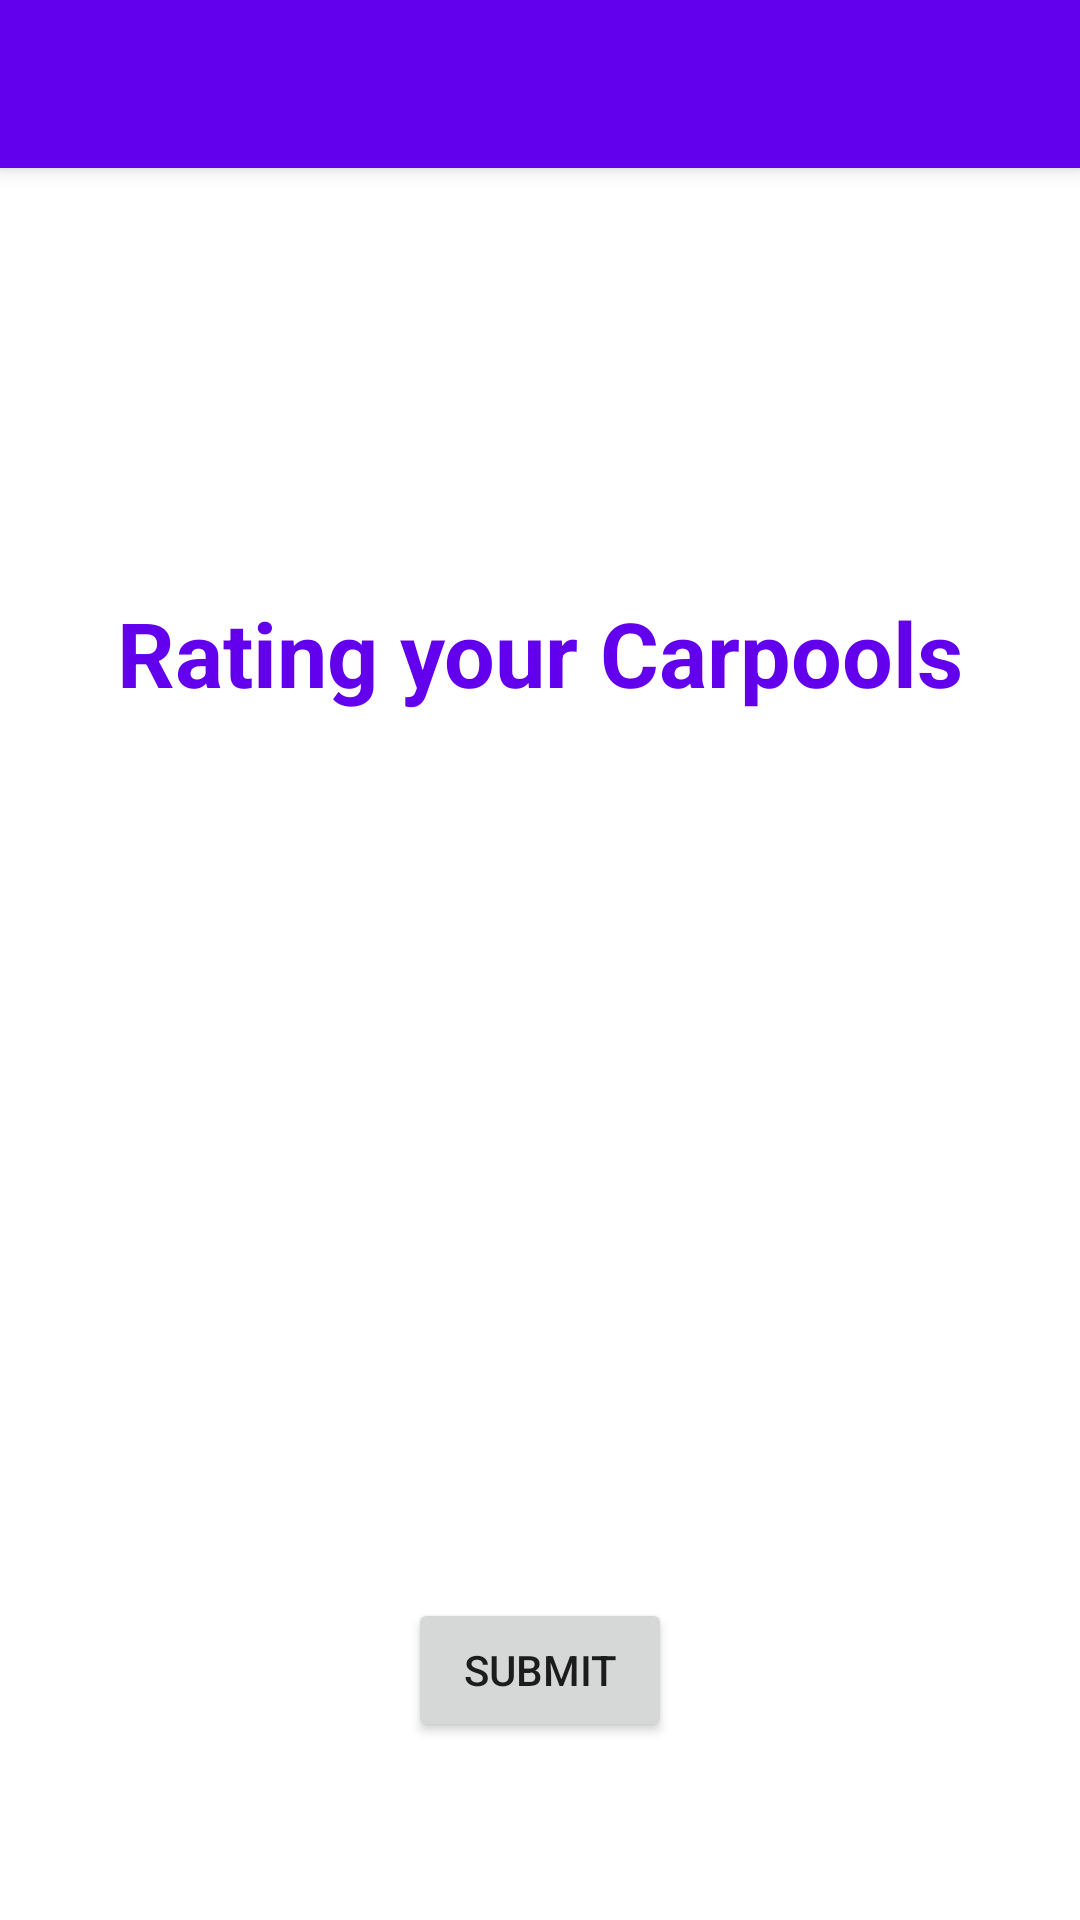

The Android layout XML behind this screen, and the referenced resources:
<!-- AndroidManifest.xml: application theme Theme.ShareARide -->
<!-- res/layout/rating_page.xml -->
<?xml version="1.0" encoding="utf-8"?>
<androidx.constraintlayout.widget.ConstraintLayout xmlns:android="http://schemas.android.com/apk/res/android"
    xmlns:tools="http://schemas.android.com/tools"
    android:layout_width="match_parent"
    android:layout_height="match_parent"
    xmlns:app="http://schemas.android.com/apk/res-auto">

    <androidx.appcompat.widget.Toolbar
        android:id="@+id/my_toolbar"
        android:layout_width="match_parent"
        android:layout_height="?attr/actionBarSize"
        android:elevation="4dp"
        android:theme="@style/Toolbar"
        app:layout_constraintEnd_toEndOf="parent"
        app:layout_constraintHorizontal_bias="0.0"
        app:layout_constraintStart_toStartOf="parent"
        app:layout_constraintTop_toTopOf="parent" />

    <TextView
        android:id="@+id/textView"
        android:layout_width="wrap_content"
        android:layout_height="wrap_content"
        android:text=""
        android:textSize="30sp"
        android:textStyle="bold"
        app:layout_constraintBottom_toBottomOf="parent"
        app:layout_constraintEnd_toEndOf="parent"
        app:layout_constraintHorizontal_bias="0.498"
        app:layout_constraintStart_toStartOf="parent"
        app:layout_constraintTop_toTopOf="parent"
        app:layout_constraintVertical_bias="0.142" />

    <TextView
        android:id="@+id/fare_text"
        android:layout_width="wrap_content"
        android:layout_height="wrap_content"
        android:text=""
        android:textSize="20sp"
        android:textStyle="bold"
        app:layout_constraintBottom_toBottomOf="parent"
        app:layout_constraintEnd_toEndOf="parent"
        app:layout_constraintHorizontal_bias="0.498"
        app:layout_constraintStart_toStartOf="parent"
        app:layout_constraintTop_toTopOf="parent"
        app:layout_constraintVertical_bias="0.232" />

    <TextView
        android:id="@+id/textView4"
        android:layout_width="wrap_content"
        android:layout_height="wrap_content"
        android:text="Rating your Carpools"
        android:textColor="@color/purple_500"
        android:textSize="30sp"
        android:textStyle="bold"
        app:layout_constraintBottom_toBottomOf="parent"
        app:layout_constraintEnd_toEndOf="parent"
        app:layout_constraintStart_toStartOf="parent"
        app:layout_constraintTop_toTopOf="parent"
        app:layout_constraintVertical_bias="0.329" />

    <androidx.recyclerview.widget.RecyclerView
        android:id="@+id/rating_list"
        android:layout_width="wrap_content"
        android:layout_height="wrap_content"
        android:layout_gravity="center"
        app:layout_constraintBottom_toBottomOf="parent"
        app:layout_constraintEnd_toEndOf="parent"
        app:layout_constraintHorizontal_bias="0.498"
        app:layout_constraintStart_toStartOf="parent"
        app:layout_constraintTop_toTopOf="parent"
        app:layout_constraintVertical_bias="0.602" />

    <Button
        android:id="@+id/button"
        android:layout_width="wrap_content"
        android:layout_height="wrap_content"
        android:text="Submit"
        app:layout_constraintBottom_toBottomOf="parent"
        app:layout_constraintEnd_toEndOf="parent"
        app:layout_constraintStart_toStartOf="parent"
        app:layout_constraintTop_toTopOf="@+id/my_toolbar"
        app:layout_constraintVertical_bias="0.9" />


</androidx.constraintlayout.widget.ConstraintLayout>
<!-- resources referenced by this layout -->
<resources>
  <color name="purple_500">#FF6200EE</color>
  <style name="Toolbar">
          <item name="android:textColorPrimary">@color/white</item>
          <item name="android:background">@color/purple_500</item>
          <item name="android:colorControlNormal">@color/white</item>
      </style>
  <style name="Theme.ShareARide" parent="Theme.MaterialComponents.DayNight.NoActionBar">
          
          
  
          
          <item name="colorPrimary">@color/purple_500</item>
          <item name="colorPrimaryVariant">@color/purple_700</item>
          <item name="colorOnPrimary">@color/white</item>
          
          <item name="colorSecondary">@color/teal_200</item>
          <item name="colorSecondaryVariant">@color/teal_700</item>
          <item name="colorOnSecondary">@color/black</item>
          
          <item name="android:statusBarColor">?attr/colorPrimaryVariant</item>
          
      </style>
  <color name="white">#FFFFFFFF</color>
  <color name="purple_700">#FF3700B3</color>
  <color name="teal_200">#FF03DAC5</color>
  <color name="teal_700">#FF018786</color>
  <color name="black">#FF000000</color>
</resources>
